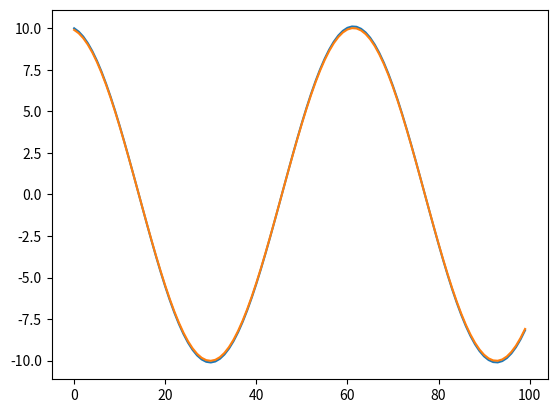

Source code (Python):
# runge kutta  aproximation:


import matplotlib.pyplot as plt
import numpy as np

x_past = 10
x_current = 10

x = 10.1
s = 0


m = 1
k = 1
dt = 0.1

leap_list = []
euler_list = []
def leapfrog_run():

    
    global x_past
    global x_current 
    global m 
    global k
    global dt

    # d2ut = k*x:
    # (xp + xf - 2*xc)/dt^2 = -k*xc
    # xf/dt^2 =  -(xp - 2xc)/dt^2 -k*xc:
    # xf =  -xp + 2xc -k*xc/dt: 
    #  
    x_future = -x_past + 2*x_current - k*x_current*dt**2
    x_past = x_current
    x_current = x_future
    leap_list.append(x_current)



def euler_run():

    
    global x
    global s 
    global m 
    global k
    global dt

    # d2ut = k*x:
    # (xp + xf - 2*xc)/dt^2 = -k*xc
    # xf/dt^2 =  -(xp - 2xc)/dt^2 -k*xc:
    # xf =  -xp + 2xc -k*xc/dt: 
    #  
    f = -k*x
    s += f*dt
    x += s*dt
    
    euler_list.append(x)



for i in range(100):
    leapfrog_run()
    euler_run()
    plt.pause(0.01)
    plt.cla()

    plt.plot(euler_list)
    plt.plot(leap_list)
    
plt.show()
    
    